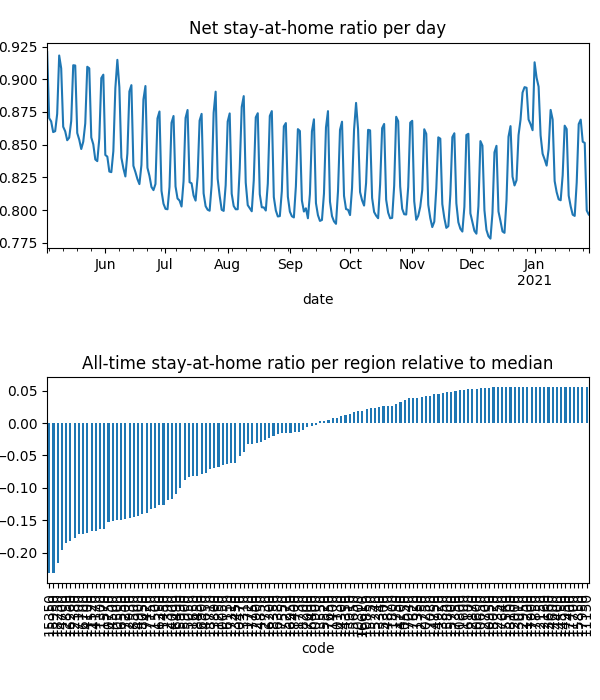

Source data for this figure (header and first rows):
date, code, km, stay, weight, visit
2020-05-03, 10050, 8.381, 0.9469, 2.9895572140309933e-05, 0.0
2020-05-03, 10130, 8.419, 0.9872, 1.2578178001191808e-05, 3.478126564451797e-05
2020-05-03, 10250, , 1.0, 1.042560104290848e-05, 0.0
2020-05-03, 10300, 8.045, 0.9585, 4.599228416861242e-06, 0.0
2020-05-03, 10470, 8.159, 0.9576, 2.0555468992661427e-05, 0.0
2020-05-03, 10500, 11.95, 0.8956, 0.0001273, 0.0525
2020-05-03, 10550, , 1.0, 1.132089764667243e-05, 0.0
2020-05-03, 10600, , 1.0, 3.7801752902456537e-06, 0.0
2020-05-03, 10650, , 1.0, 5.027658288694294e-06, 0.0
2020-05-03, 10750, 13.38, 0.89, 0.0002248, 0.07073
2020-05-03, 10800, , 1.0, 1.8499023812685756e-06, 0.0
2020-05-03, 10850, , 1.0, 2.5800262446596487e-06, 9.938676024036547e-05
2020-05-03, 10900, 9.47, 0.9777, 2.847442567445519e-05, 0.001812
2020-05-03, 10950, , 1.0, 9.259246441852592e-07, 0.0
2020-05-03, 11150, , 1.0, 8.108530843587674e-07, 0.0
2020-05-03, 11200, , 1.0, 2.461996163729591e-07, 0.0
2020-05-03, 11250, 8.292, 0.919, 7.684086669577476e-06, 0.0
2020-05-03, 11300, 11, 0.8837, 1.8925693136302877e-05, 0.008739
2020-05-03, 11350, , 1.0, 1.248115811033248e-05, 0.0
2020-05-03, 11400, 8.992, 0.9782, 5.401652551968261e-06, 0.0004299
2020-05-03, 11450, 15.22, 0.9054, 6.0340489125538244e-05, 0.01291
2020-05-03, 11500, 15.05, 0.9021, 0.0001064, 0.02273
2020-05-03, 11520, 10.44, 0.8886, 3.566463881692256e-05, 0.01748
2020-05-03, 11570, 11.64, 0.8819, 0.0001958, 0.08633
2020-05-03, 11600, , 1.0, 1.084672093413144e-06, 0.0
2020-05-03, 11650, 10.18, 0.9431, 0.0001405, 0.001041
2020-05-03, 11700, , 1.0, 3.826798384927516e-07, 0.0
2020-05-03, 11720, 9.862, 0.981, 3.6667384531754074e-05, 0.001433
2020-05-03, 11730, 9.645, 0.9911, 2.009401776269738e-05, 0.0
2020-05-03, 11750, , 1.0, 2.015090338356937e-06, 0.0
2020-05-03, 11800, 8.438, 0.9971, 2.1360087549689014e-05, 0.0
2020-05-03, 12000, , 1.0, 1.4246285943056078e-06, 0.0
2020-05-03, 12150, , 1.0, 1.1362090834130798e-06, 0.0
2020-05-03, 12160, , 1.0, 4.498495164379828e-06, 0.0
2020-05-03, 12350, , 1.0, 4.952702488376812e-06, 0.0
2020-05-03, 12380, 12.68, 0.8724, 0.0001393, 0.07438
2020-05-03, 12390, 8.817, 0.9361, 2.727103372853504e-05, 0.0
2020-05-03, 12700, , 1.0, 3.3197180515706335e-06, 0.0
2020-05-03, 12730, , 1.0, 3.2280942275690227e-06, 0.0
2020-05-03, 12750, , 1.0, 9.723817387642245e-06, 0.0
2020-05-03, 12850, 12.22, 0.8741, 9.674676643149414e-05, 0.04988
2020-05-03, 12870, , 1.0, 7.458892897553903e-06, 0.0
2020-05-03, 12900, , 1.0, 3.778970500426965e-06, 0.0
2020-05-03, 12930, 11.51, 0.8855, 6.980162084362594e-05, 0.02754
2020-05-03, 12950, , 1.0, 1.2970193308652963e-06, 0.0
2020-05-03, 13010, , 1.0, 2.7897934345979935e-06, 0.0
2020-05-03, 13310, 8.031, 0.9419, 1.4367670350651341e-05, 0.0
2020-05-03, 13340, , 1.0, 3.2820908622353633e-06, 0.0
2020-05-03, 13450, 8.075, 0.9591, 1.577959346982048e-05, 0.0
2020-05-03, 13550, , 1.0, 4.937627321134225e-06, 0.0
2020-05-03, 13660, , 1.0, 9.553615548385477e-07, 0.0
2020-05-03, 13800, 13.95, 0.9803, 3.327711068908066e-05, 0.00158
2020-05-03, 13850, , 1.0, 1.354097890051275e-06, 0.0
2020-05-03, 13910, , 1.0, 6.755732416340424e-06, 0.0
2020-05-03, 14000, 11.8, 0.9329, 5.195110128717337e-05, 0.01264
2020-05-03, 14100, 10.35, 0.89, 1.0088020175602573e-05, 0.00504
2020-05-03, 14170, 11.37, 0.8891, 9.673887145873933e-05, 0.04502
2020-05-03, 14200, , 1.0, 7.360570890528307e-06, 0.0
2020-05-03, 14300, , 1.0, 2.3317601938856155e-06, 0.0
2020-05-03, 14350, , 1.0, 1.0138109779490579e-05, 0.0
... 34,628 more rows
